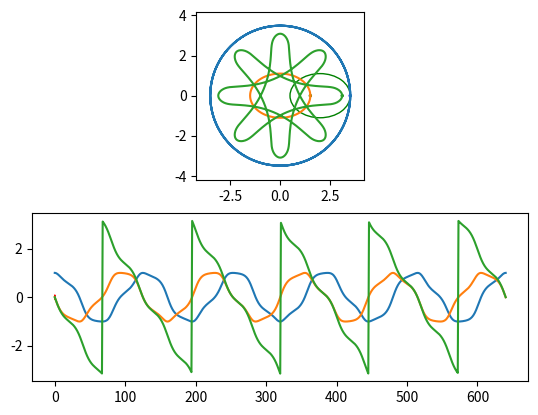

Recreate this plot in Python.
#!/usr/bin/env python3
# -*- coding: utf-8 -*-
"""
Generation of a non-trivial roulette: ellipse rolling without slipping inside
a circle.

[redacted]
"""
from fractions import Fraction
import matplotlib.pyplot as plt
import matplotlib.patches as pat
import numpy as np
#import scipy.optimize as opt
import scipy.special as spec

class Circle:
    """Parametric curve of a circle."""

    def __init__(self, r):
        self.r = r

    def get_point(self, t):
        """Get the [x(t), y(t)] point(s)."""
        return self.r * np.vstack([np.cos(t), np.sin(t)])

    def get_jac(self, t):
        """Get the [x'(t), y'(t)] jacobian(s)."""
        return self.r * np.vstack([-np.sin(t), np.cos(t)])

    def get_perimeter(self):
        """Get the full perimeter of the ellipse."""
        return 2 * np.pi * self.r

    def get_arclength(self, end):
        """Get the arc length(s) s(t)."""
        return self.r * end

    def get_arclength_der(self, end):
        """Get the derivative(s) of the arc length s'(t)."""
        return self.r


class Ellipse:
    """Parametric curve of an ellipse."""

    def __init__(self, a, b):
        self.a = a
        self.b = b
        # /!\ This scipy implementation uses the convention E(phi, m) with m
        # the elliptic parameter, which in our case needs to be e**2.
        self.e2 = 1 - b * b / (a * a)

        self.ellipe_val = spec.ellipe(self.e2)

    def get_point(self, t):
        """Get the [x(t), y(t)] point(s)."""
        return np.vstack([self.a * np.cos(t), self.b * np.sin(t)])

    def get_jac(self, t):
        """Get the [x'(t), y'(t)] jacobian(s)."""
        return np.vstack([self.a * -np.sin(t), self.b * np.cos(t)])

    def get_perimeter(self):
        """Get the full perimeter of the ellipse."""
        # Use the value of the complete elliptic integral of the 2nd kind.
        return 4 * self.a * self.ellipe_val

    def get_arclength(self, t):
        """Get the arc length(s) s(t)."""
        # Use the incomplete elliptic integral of the 2nd kind.
        # /!\ The "amplitude" phi of E(phi, k) as it is often found in the
        # litterature is NOT the same as our ellipse parameter here. To get the
        # arc length right we have to use s(t) = E(t + pi/2, e) - E(e).
        return self.a * (spec.ellipeinc(t + (np.pi / 2), self.e2) -
                         self.ellipe_val)

    def get_arclength_der(self, t):
        """Get the derivative(s) of the arc length s'(t)."""
        # Easy with the fundamental theorem of calculus.
        return self.a * np.sqrt(1 - self.e2 * np.cos(t) ** 2)


def get_roulette_ellipse_inside_circle(r, a, b, tracer, nb_pts=81,
                                       max_nb_turns=30):
    """
    Calcualte and show the roulette of an ellipse rolling inside a circle.

    Terms:
    -----
     - Fundamental (or orbital) period: smallest positive period; number of
    revolutions the center of the rolling object makes before the figure is
    completed.
     - Complementary period: number of revolutions around its own axis the
    rolling objects makes before the figure is completed.
    """
    # Define the curves.
    nmov = Circle(r)
    mov = Ellipse(a, b)
    # Check that the min curvature of contact_m is greater than the curvature
    # of  C_n; in the present case this amounts to test that a**2/b < r.
    if a * a / b >= r:
        print("Error: The minimum curvature of the ellipse must be "
              "greater than the curvature of the circle "
              "(min(K_e) = {:.2f}, K_c = {:.2f}).".format(b / a ** 2, 1 / r))
        return
    # Compute their respective total perimeter.
    n_perim = nmov.get_perimeter()
    m_perim = mov.get_perimeter()
    print("Ellipse perimeter: {:.10f}".format(m_perim))
    # Compute the ratio between the perimeters s.t. we get as close as possible
    # to the exact value, while keeping under the maximum allowed number
    # self-rotations of the mov curve.
    ratio = Fraction(n_perim / m_perim).limit_denominator(int(max_nb_turns))
    num = ratio.numerator # complementary period
#    den = ratio.denominator # fundamental period
    print("Ratio error: {}".format(abs(n_perim / m_perim - ratio)))
    # Sample the arc length parameter. It runs over an interval of length
    # l such that, given the approximated ratio n / d,
    # l = n * m_perim or l = d * n_perim.
    # (The choice does not really matter, abs(error) will be the same.)
    # Since it doesn't have to be sampled homogeneously, the simplest thing is
    # to sample the ellipse parameter, get the corresponding arc lengths,
    # tile the list for as many ellipse rotations as we need, and deduce the
    # circle parameter samples from it.
    m_tvals = np.linspace(0., 2 * np.pi, nb_pts)
    svals = mov.get_arclength(m_tvals)
    svals = np.hstack([svals[:-1] + i * m_perim for i in range(num)] +
                      [m_perim * num])
    # Alternatively, if we wanted to sample the ellipse length homogeneously,
    # we would first need to create the corresponding sequence of lengths,
    # and then use a simple optimization to get the ellipse parameter values
    # from it. Here's how:
#    # /!\ When using np.linspace() we want to make sure that there is exactly
#    # nb_pts points per self-revolution of the rolling curve.
#    svals = np.linspace(0., num * m_perim, 1 + num * (nb_pts - 1))
#    # Compute the parameter values for the ellipse. Personal tests showed
#    # that the vectorized resolution is about 10 times faster for nb_pts=50,
#    # to balance of course with the memory overhead.
#    obj_func = lambda t: mov.get_arclength(t) - svals[:nb_pts]
#    obj_jac = lambda t: np.diag(mov.get_arclength_der(t))
#    # Initialize by approximating with a circle of equal perimeter.
#    init_guess = 2 * np.pi * svals[:nb_pts] / m_perim
#    m_tvals = opt.fsolve(obj_func, init_guess, fprime=obj_jac)
    n_tvals = svals / r
    # Get the points' coordinates from the parameter values.
    n_points = nmov.get_point(n_tvals)
    m_points = mov.get_point(m_tvals)
    m_points = np.hstack([np.tile(m_points[:, :-1], (1, num)),
                          m_points[:, 0].reshape(2,1)])
    # Compute pairs of unit jacobians.
    # Note: the jacobian must be taken wrt the arc length s and not wrt the
    # parameter t. For this we use the chain rule.
    # In practice this is not really necessary if dt/ds is a scalar, since it
    # only affects the norm of the jacobians. But it is more rigorous to do
    # it anyway.
    n_jacs = nmov.get_jac(n_tvals) / r # Circle => constant speed: |ds/dt| = r
    m_jacs = mov.get_jac(m_tvals) / mov.get_arclength_der(m_tvals)
    m_jacs = np.hstack([np.tile(m_jacs[:, :-1], (1, num)),
                        m_jacs[:, 0].reshape(2,1)])
    # Compute the rotations from each mov jacobian to each nmov jacobian.
    norms = np.sqrt(m_jacs[0] ** 2 + m_jacs[1] ** 2) # ||n_jacs|| = 1
    cos = np.einsum('ij,ij->j', m_jacs, n_jacs) / norms # dot product
    sin = (m_jacs[0] * n_jacs[1] - m_jacs[1] * n_jacs[0]) / norms # cross
    rot = np.array([[cos, -sin],
                    [sin, cos]])
    # Apply the general roulette formula:
    # P = F + R(T-M)
    tracer = tracer.reshape((2,1))
    roul = n_points + np.einsum('ijk,jk->ik', rot, tracer - m_points)




    # Display.
    plt.ioff()
    plt.figure()
    ax = plt.subplot(211)

    plt.plot(n_points[0], n_points[1],
             m_points[0, :nb_pts], m_points[1, :nb_pts])
    plt.plot(roul[0], roul[1])

    global time
    time = 0.
    timer = plt.gcf().canvas.new_timer(interval=50)
    ell_centers = n_points + np.einsum('ijk,jk->ik', rot, - m_points)
    ell = pat.Ellipse(xy=ell_centers[:, 0], width=2*a, height=2*b,
                      angle=0., fill=False, color='g')
    tra = pat.Circle(roul[:, 0], 0.05, color='g', fill=False)
    contact_n = pat.Circle(n_points[:, 0], 0.05, color='b')
    contact_m = pat.Circle(m_points[:, 0], 0.05, color='g')

    ax.add_artist(ell)
    ax.add_artist(tra)
    ax.add_artist(contact_n)
    ax.add_artist(contact_m)

    plt.margins(0.1)
    ax.set_aspect('equal')


    ax = plt.subplot(212)
    plt.plot(cos)
    plt.plot(sin)
    plt.plot(np.arctan2(sin, cos))

    marker = pat.Circle((0., sin[0] / cos[0]), 0.1, color='r')
    ax.add_artist(marker)

    def animate():

        global time
        idx = time % cos.shape[0]

        angle = np.arctan2(sin[idx], cos[idx])
        ell.angle = angle * 180 / np.pi
        ell.center = ell_centers[:, idx]
        tra.center = roul[:, idx]
        contact_n.center = n_points[:, idx]
        contact_m.center = m_points[:, idx]

        marker.center = [idx, angle]

        plt.gcf().canvas.draw()
        time += 1.

    timer.add_callback(animate)
    timer.start()

    plt.show()


def main():
    """Entry point."""
    get_roulette_ellipse_inside_circle(2.6154075096 * 4 / 3, 1.5, 1.1,
                                       np.array([1.1, 0.]))


if __name__ == "__main__":
    main()
